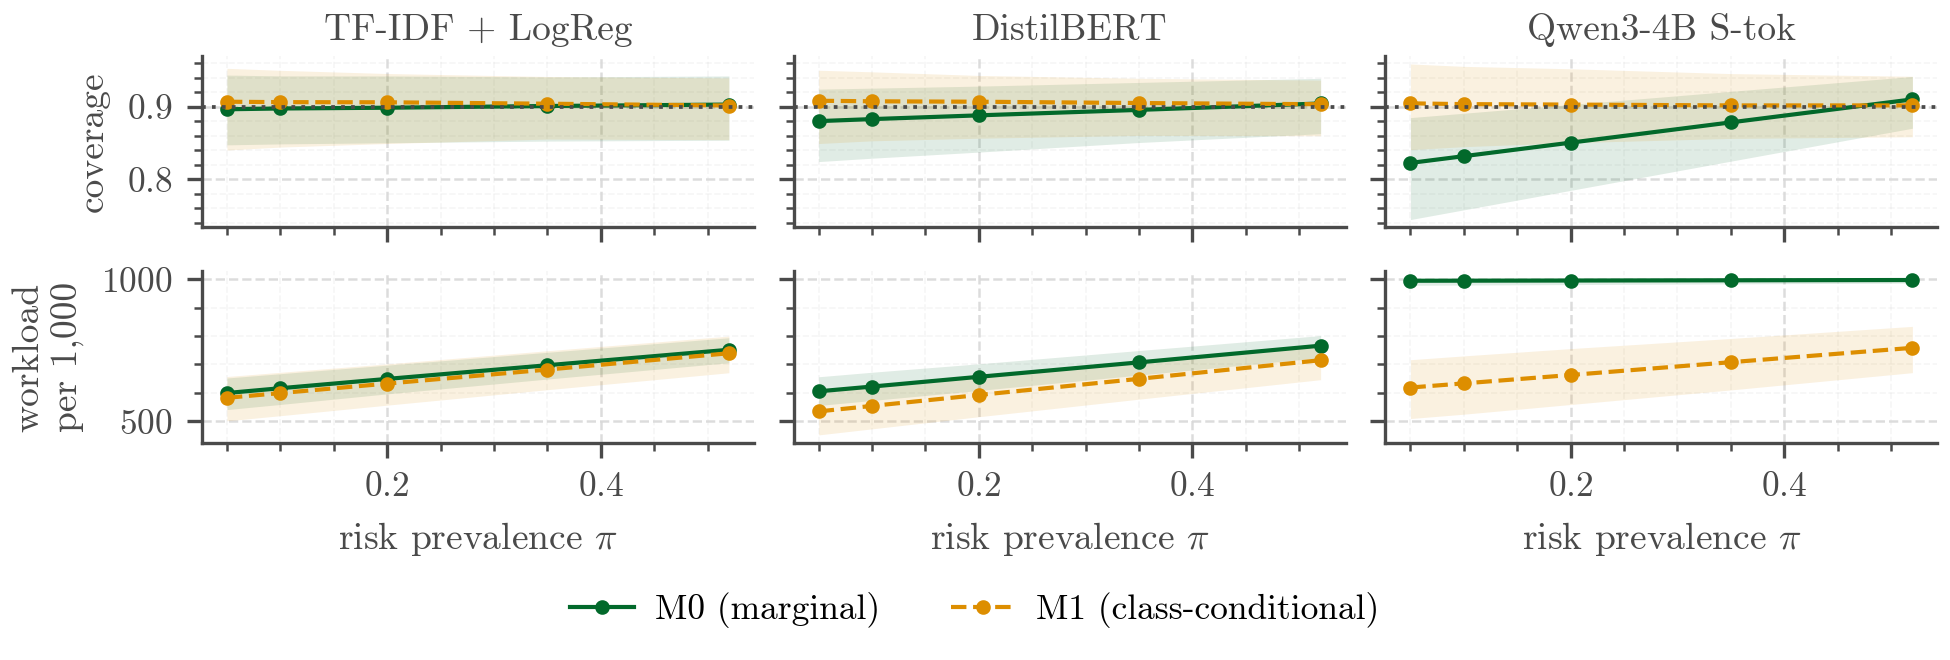

The file beside this chart, header and first rows:
model, scenario, prevalence, metric, median, q025, q975
tfidf_logreg, M0, 0.05, coverage, 0.8967, 0.8475, 0.9439
tfidf_logreg, M0, 0.05, workload_per_1000, 599.6, 541.1, 652.5
tfidf_logreg, M0, 0.1, coverage, 0.8978, 0.8488, 0.9428
tfidf_logreg, M0, 0.1, workload_per_1000, 616.4, 559.3, 667.5
tfidf_logreg, M0, 0.2, coverage, 0.8988, 0.8504, 0.9428
tfidf_logreg, M0, 0.2, workload_per_1000, 649.2, 596.5, 697.7
tfidf_logreg, M0, 0.35, coverage, 0.9012, 0.8527, 0.9414
tfidf_logreg, M0, 0.35, workload_per_1000, 697.3, 648.7, 742.9
tfidf_logreg, M0, 0.52, coverage, 0.9032, 0.8539, 0.9427
tfidf_logreg, M0, 0.52, workload_per_1000, 751.8, 706.1, 794.2
tfidf_logreg, M1, 0.05, coverage, 0.9071, 0.8404, 0.9533
tfidf_logreg, M1, 0.05, workload_per_1000, 582.7, 501.6, 657.7
tfidf_logreg, M1, 0.1, coverage, 0.9065, 0.8444, 0.9505
tfidf_logreg, M1, 0.1, workload_per_1000, 599.4, 519.7, 672.5
tfidf_logreg, M1, 0.2, coverage, 0.9063, 0.8493, 0.9461
tfidf_logreg, M1, 0.2, workload_per_1000, 632.7, 556.8, 702.2
tfidf_logreg, M1, 0.35, coverage, 0.9044, 0.8555, 0.942
tfidf_logreg, M1, 0.35, workload_per_1000, 682.1, 611.2, 748.4
tfidf_logreg, M1, 0.52, coverage, 0.9019, 0.8547, 0.94
tfidf_logreg, M1, 0.52, workload_per_1000, 739.6, 670.9, 799.8
distilbert, M0, 0.05, coverage, 0.8803, 0.8244, 0.9245
distilbert, M0, 0.05, workload_per_1000, 605.5, 555.7, 656.8
distilbert, M0, 0.1, coverage, 0.8831, 0.8291, 0.9259
distilbert, M0, 0.1, workload_per_1000, 622.3, 573.3, 672.7
distilbert, M0, 0.2, coverage, 0.8883, 0.8375, 0.9287
distilbert, M0, 0.2, workload_per_1000, 656.6, 608.5, 702.4
distilbert, M0, 0.35, coverage, 0.8958, 0.8508, 0.9338
distilbert, M0, 0.35, workload_per_1000, 707.5, 662.7, 749.2
distilbert, M0, 0.52, coverage, 0.9047, 0.8629, 0.9395
distilbert, M0, 0.52, workload_per_1000, 766.3, 723.9, 801.7
distilbert, M1, 0.05, coverage, 0.9085, 0.8493, 0.9506
distilbert, M1, 0.05, workload_per_1000, 534.8, 452.1, 601.5
distilbert, M1, 0.1, coverage, 0.9077, 0.8531, 0.9484
distilbert, M1, 0.1, workload_per_1000, 554.2, 473.4, 619.5
distilbert, M1, 0.2, coverage, 0.9071, 0.8567, 0.9434
distilbert, M1, 0.2, workload_per_1000, 592.6, 516.1, 654.7
distilbert, M1, 0.35, coverage, 0.9053, 0.8606, 0.9395
distilbert, M1, 0.35, workload_per_1000, 649.5, 577.9, 708.5
distilbert, M1, 0.52, coverage, 0.9037, 0.86, 0.9369
distilbert, M1, 0.52, workload_per_1000, 715.1, 646.5, 770.6
qwen_s_tok_P1, M0, 0.05, coverage, 0.8225, 0.7442, 0.8852
qwen_s_tok_P1, M0, 0.05, workload_per_1000, 994.8, 978.8, 1000
qwen_s_tok_P1, M0, 0.1, coverage, 0.8319, 0.7577, 0.8912
qwen_s_tok_P1, M0, 0.1, workload_per_1000, 995.1, 979.7, 1000
qwen_s_tok_P1, M0, 0.2, coverage, 0.8505, 0.7846, 0.9033
qwen_s_tok_P1, M0, 0.2, workload_per_1000, 995.6, 981.3, 1000
qwen_s_tok_P1, M0, 0.35, coverage, 0.8786, 0.825, 0.9214
qwen_s_tok_P1, M0, 0.35, workload_per_1000, 996.4, 983.8, 1000
qwen_s_tok_P1, M0, 0.52, coverage, 0.9103, 0.8705, 0.942
qwen_s_tok_P1, M0, 0.52, workload_per_1000, 997.4, 986.6, 1000
qwen_s_tok_P1, M1, 0.05, coverage, 0.9049, 0.8409, 0.9593
qwen_s_tok_P1, M1, 0.05, workload_per_1000, 618.9, 509.7, 716.8
qwen_s_tok_P1, M1, 0.1, coverage, 0.9038, 0.845, 0.956
qwen_s_tok_P1, M1, 0.1, workload_per_1000, 633.5, 525, 730.3
qwen_s_tok_P1, M1, 0.2, coverage, 0.9032, 0.8505, 0.9527
qwen_s_tok_P1, M1, 0.2, workload_per_1000, 663, 559.1, 756
qwen_s_tok_P1, M1, 0.35, coverage, 0.902, 0.8564, 0.946
qwen_s_tok_P1, M1, 0.35, workload_per_1000, 708.1, 610.4, 791.6
qwen_s_tok_P1, M1, 0.52, coverage, 0.902, 0.8587, 0.9423
qwen_s_tok_P1, M1, 0.52, workload_per_1000, 758.6, 671.2, 834.2
